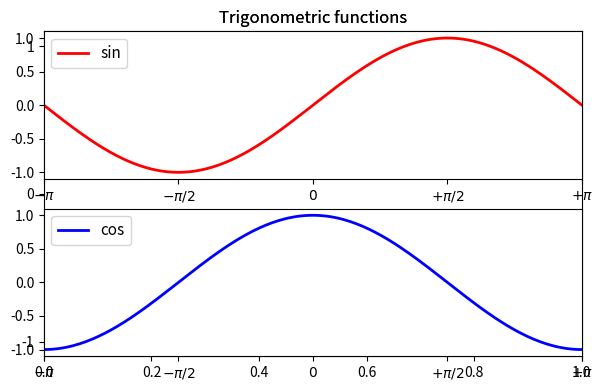

The matplotlib source for this figure:
import numpy as np
from matplotlib import pyplot as plt


matrix = np.array([[1,  2,  3,  4],
                   [5,  6,  7,  8],
                   [9, 10, 11, 12]])


slice_matrix = np.array(matrix[:2, 1:3])
print(slice_matrix)


def base_settings():
    plt.xlim(-np.pi, np.pi)
    plt.legend(loc='upper left', fontsize=11)
    plt.xticks([-np.pi, -np.pi / 2, 0, np.pi / 2, np.pi],
               [r'$-\pi$', r'$-\pi/2$', r'$0$', r'$+\pi/2$', r'$+\pi$'], fontsize=10)


X = np.linspace(-np.pi, np.pi, 256, endpoint=True)
C, S = np.cos(X), np.sin(X)
plt.figure(1, figsize=(6, 4))
plt.title('Trigonometric functions', fontsize=12)
plt.ylim(C.min() * 1.1, C.max() * 1.1)
plt.yticks([-1, 0, 1], fontsize=10)
plt.tight_layout()

plt.subplot(211)
plt.title('Trigonometric functions', fontsize=12)
plt.plot(X, S, color='red', linewidth=2.0, linestyle='-', label='sin')
base_settings()

plt.subplot(212)
plt.plot(X, C, color='blue', linewidth=2.0, linestyle='-', label='cos')
base_settings()

plt.show()
